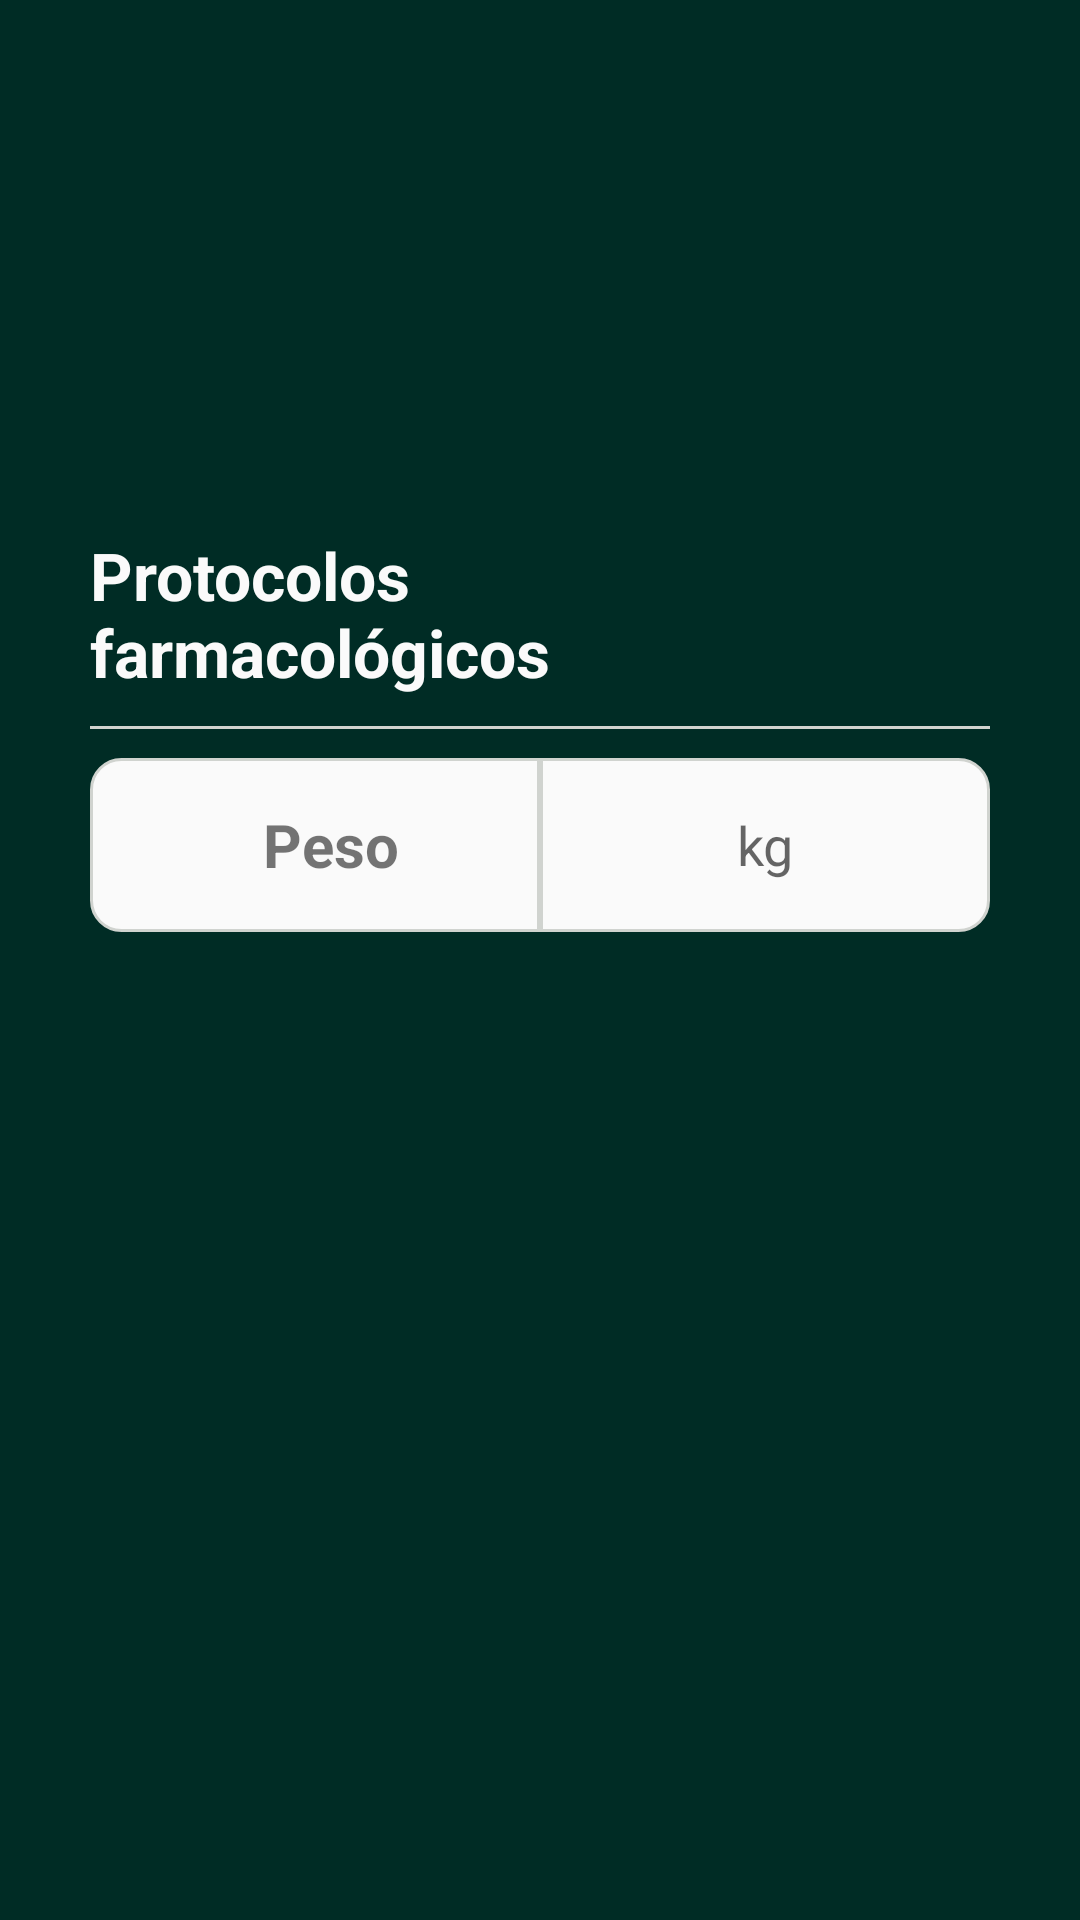

Write the Android layout XML for this screen, with the resource values it uses.
<!-- AndroidManifest.xml: activity theme Theme.AppCompat.Light.NoActionBar -->
<!-- res/layout/fragment_main.xml -->
<?xml version="1.0" encoding="utf-8"?>
<androidx.constraintlayout.widget.ConstraintLayout xmlns:android="http://schemas.android.com/apk/res/android"
    xmlns:app="http://schemas.android.com/apk/res-auto"
    xmlns:tools="http://schemas.android.com/tools"
    android:layout_marginTop="?attr/actionBarSize"
    android:background="@color/color_verde_oscuro"
    android:layout_width="match_parent"
    android:layout_height="match_parent"
    tools:context=".CalculadoraActivity">

    <androidx.constraintlayout.widget.Guideline
        android:id="@+id/guideline4"
        android:layout_width="wrap_content"
        android:layout_height="wrap_content"
        android:orientation="vertical"
        app:layout_constraintGuide_percent="0.5" />

    <androidx.constraintlayout.widget.Guideline
        android:id="@+id/guideline5"
        android:layout_width="wrap_content"
        android:layout_height="wrap_content"
        android:orientation="horizontal"
        app:layout_constraintGuide_percent="0.5" />

    <ImageView
        android:id="@+id/imgFondo"
        android:layout_width="0dp"
        android:layout_height="0dp"
        android:alpha="0.9"
        android:scaleType="fitXY"
        app:layout_constraintBottom_toTopOf="@+id/guideline22"
        app:layout_constraintEnd_toEndOf="parent"
        app:layout_constraintStart_toStartOf="parent"
        app:layout_constraintTop_toTopOf="parent"
        tools:srcCompat="@tools:sample/avatars" />

    <ExpandableListView
        android:id="@+id/expLV"
        android:layout_width="match_parent"
        android:layout_height="0dp"
        android:groupIndicator="@null"
        android:paddingLeft="30dp"
        android:paddingRight="30dp"
        android:paddingBottom="25dp"
        app:layout_constraintBottom_toBottomOf="parent"
        app:layout_constraintEnd_toEndOf="parent"
        app:layout_constraintStart_toStartOf="parent"
        app:layout_constraintTop_toTopOf="@+id/guideline5"></ExpandableListView>

    <EditText
        android:id="@+id/edtMasa"
        android:layout_width="0dp"
        android:layout_height="58dp"
        android:background="@drawable/edit_text_border"
        android:gravity="center"
        android:hint="kg"
        android:inputType="numberDecimal"
        android:minHeight="48dp"
        android:layout_marginEnd="30dp"
        app:layout_constraintBottom_toTopOf="@+id/guideline5"
        app:layout_constraintEnd_toEndOf="parent"
        app:layout_constraintHorizontal_bias="0"
        app:layout_constraintStart_toStartOf="@+id/guideline4"
        app:layout_constraintTop_toTopOf="@+id/guideline48" />

    <androidx.constraintlayout.widget.Guideline
        android:id="@+id/guideline22"
        android:layout_width="wrap_content"
        android:layout_height="wrap_content"
        android:orientation="horizontal"
        app:layout_constraintGuide_begin="184dp" />

    <TextView
        android:id="@+id/tvTituloProtocolo"
        android:layout_width="220dp"
        android:layout_height="66dp"
        android:paddingStart="30dp"
        android:text="Protocolos farmacológicos"
        android:textColor="#FAFAFA"
        android:textSize="22sp"
        android:textStyle="bold"
        app:layout_constraintBottom_toTopOf="@+id/guideline48"
        app:layout_constraintStart_toStartOf="parent" />

    <androidx.constraintlayout.widget.Guideline
        android:id="@+id/guideline3"
        android:layout_width="wrap_content"
        android:layout_height="wrap_content"
        android:orientation="horizontal"
        app:layout_constraintGuide_begin="48dp" />















    <androidx.constraintlayout.widget.Guideline
        android:id="@+id/guideline23"
        android:layout_width="wrap_content"
        android:layout_height="wrap_content"
        android:orientation="vertical"
        app:layout_constraintGuide_percent="0.66"/>

    <androidx.constraintlayout.widget.Guideline
        android:id="@+id/guideline48"
        android:layout_width="wrap_content"
        android:layout_height="wrap_content"
        android:orientation="horizontal"
        app:layout_constraintEnd_toEndOf="parent"
        app:layout_constraintGuide_begin="243dp"
        app:layout_constraintStart_toStartOf="parent" />

    <View
        android:layout_width="fill_parent"
        android:layout_height="1dp"
        android:background="#d0d3cf"
        android:layout_marginStart="30dp"
        android:layout_marginEnd="30dp"
        app:layout_constraintBottom_toTopOf="@+id/guideline48"
        app:layout_constraintStart_toStartOf="parent" />

    <TextView
        android:id="@+id/tvPeso"
        android:layout_width="0dp"
        android:layout_height="58dp"
        android:background="@drawable/custom_tv_peso_border"
        android:gravity="center"
        android:paddingStart="10dp"
        android:layout_marginStart="30dp"
        android:text="Peso"
        android:textSize="20sp"
        android:textStyle="bold"
        app:layout_constraintBottom_toTopOf="@+id/guideline5"
        app:layout_constraintEnd_toStartOf="@+id/guideline4"
        app:layout_constraintStart_toStartOf="parent"
        app:layout_constraintTop_toTopOf="@+id/guideline48" />

</androidx.constraintlayout.widget.ConstraintLayout>
<!-- resources referenced by this layout -->
<resources>
  <color name="color_verde_oscuro">#002c25</color>
  <!-- drawable custom_tv_peso_border (drawable) -->
  <?xml version="1.0" encoding="utf-8"?>
  <selector xmlns:android="http://schemas.android.com/apk/res/android">
      <item>
          <shape android:shape="rectangle">
              <solid android:color="#FAFAFA"/>
              <corners android:bottomLeftRadius="10dp" android:topLeftRadius="10dp"/>
              <stroke android:width="1dp"
                  android:color="#d0d3cf"/>
          </shape>
      </item>
  </selector>
  <!-- drawable edit_text_border (drawable) -->
  <?xml version="1.0" encoding="utf-8"?>
  <selector xmlns:android="http://schemas.android.com/apk/res/android">
      <item>
          <shape android:shape="rectangle">
              <solid android:color="#FAFAFA"/>
              <corners android:bottomRightRadius="10dp" android:topRightRadius="10dp"/>
              <stroke android:width="1dp"
                  android:color="#d0d3cf"/>
          </shape>
      </item>
  </selector>
</resources>
